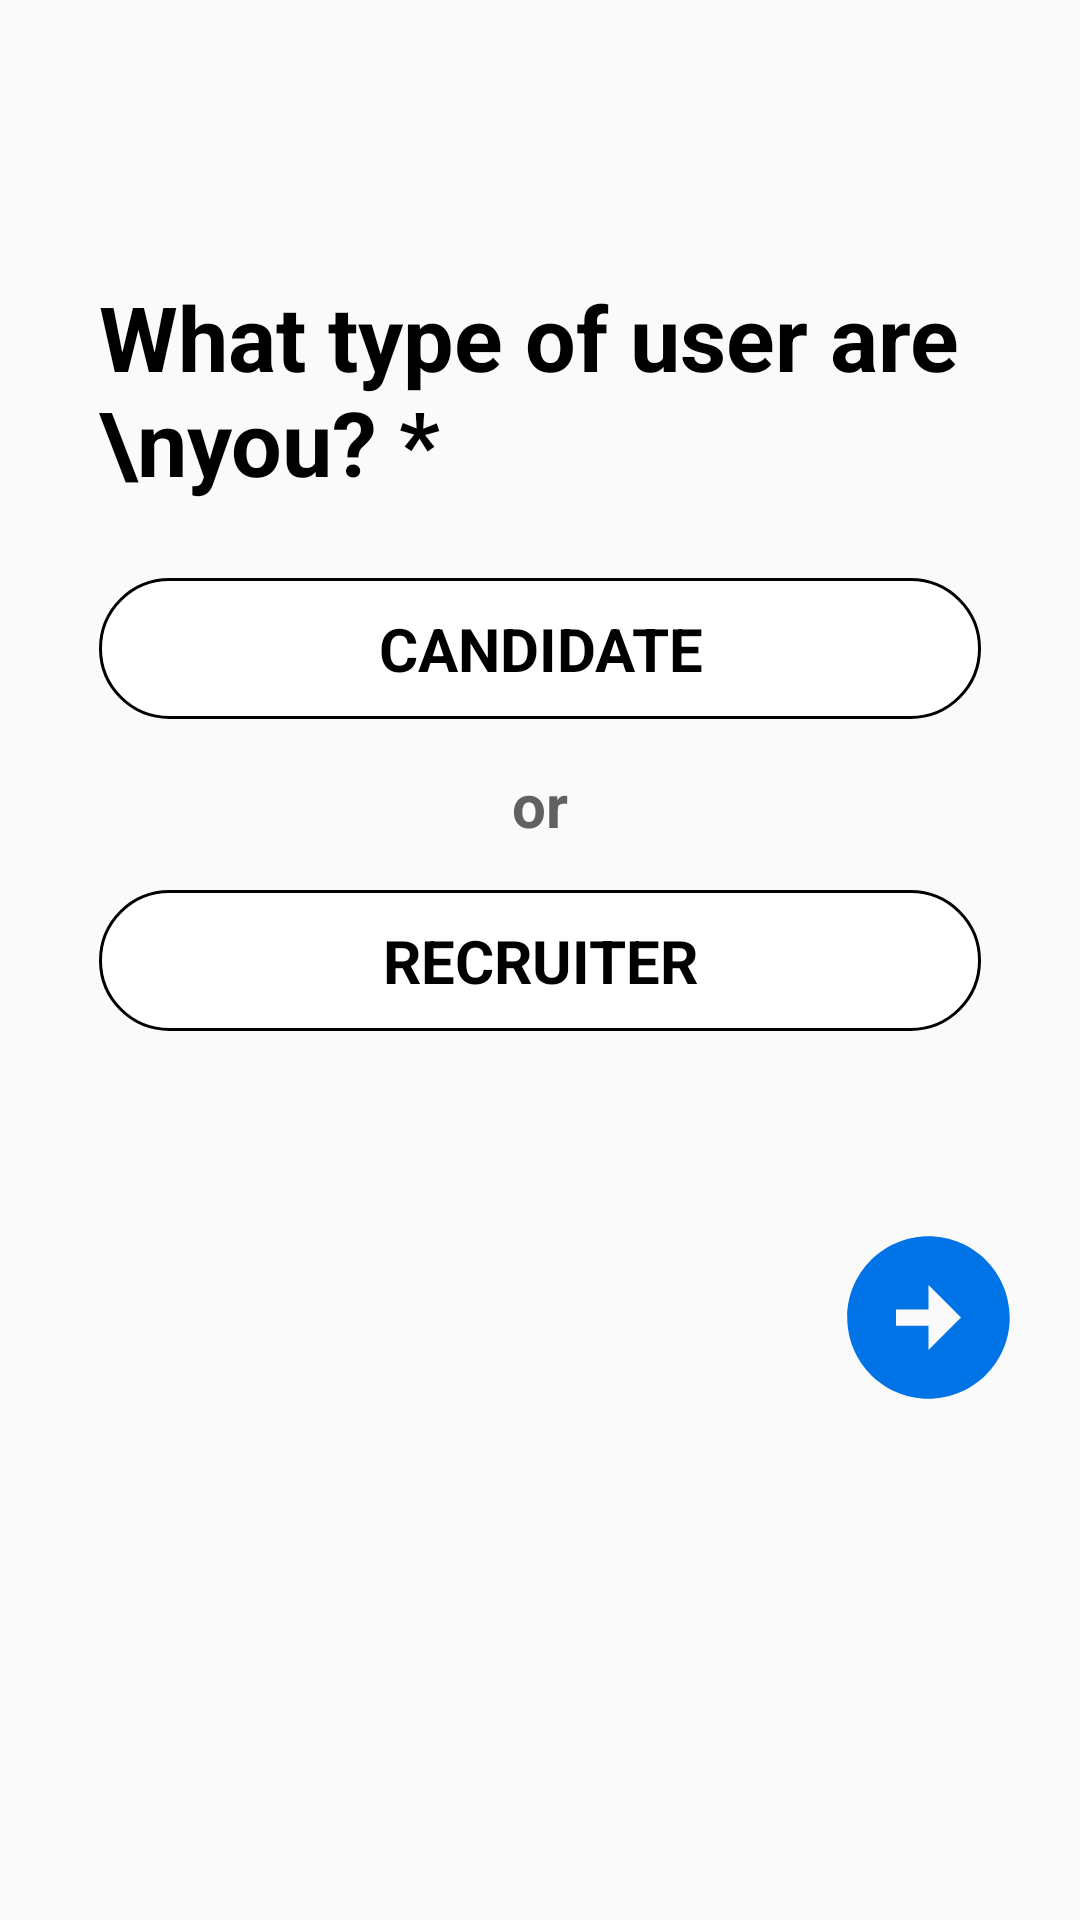

Reconstruct the res/layout file that produces this screen, plus the resources it refers to.
<!-- AndroidManifest.xml: activity theme Theme.AppCompat.Light.NoActionBar -->
<!-- res/layout/activity_select_user_type.xml -->
<?xml version="1.0" encoding="utf-8"?>
<androidx.constraintlayout.widget.ConstraintLayout xmlns:android="http://schemas.android.com/apk/res/android"
    xmlns:app="http://schemas.android.com/apk/res-auto"
    xmlns:tools="http://schemas.android.com/tools"
    android:layout_width="match_parent"
    android:layout_height="match_parent"
    tools:context=".SelectUserTypeActivity">

    <androidx.constraintlayout.widget.Guideline
        android:id="@+id/guideline1"
        android:layout_width="wrap_content"
        android:layout_height="wrap_content"
        android:orientation="horizontal"
        app:layout_constraintGuide_percent="0.05" />

    <androidx.constraintlayout.widget.Guideline
        android:id="@+id/guideline2"
        android:layout_width="wrap_content"
        android:layout_height="wrap_content"
        android:orientation="horizontal"
        app:layout_constraintGuide_percent="0.95" />

    <androidx.constraintlayout.widget.Guideline
        android:id="@+id/guideline3"
        android:layout_width="wrap_content"
        android:layout_height="wrap_content"
        android:orientation="vertical"
        app:layout_constraintGuide_percent="0.05" />

    <androidx.constraintlayout.widget.Guideline
        android:id="@+id/guideline4"
        android:layout_width="wrap_content"
        android:layout_height="wrap_content"
        android:orientation="vertical"
        app:layout_constraintGuide_percent="0.95" />

    <androidx.constraintlayout.widget.Guideline
        android:id="@+id/guideline5"
        android:layout_width="wrap_content"
        android:layout_height="wrap_content"
        android:orientation="vertical"
        app:layout_constraintGuide_percent="0.78" />

    <androidx.constraintlayout.widget.Guideline
        android:id="@+id/guideline6"
        android:layout_width="wrap_content"
        android:layout_height="wrap_content"
        android:orientation="horizontal"
        app:layout_constraintGuide_percent="0.60" />

    <androidx.constraintlayout.widget.Guideline
        android:id="@+id/guideline7"
        android:layout_width="wrap_content"
        android:layout_height="wrap_content"
        android:orientation="horizontal"
        app:layout_constraintGuide_percent="0.61" />

    <androidx.constraintlayout.widget.Guideline
        android:id="@+id/guideline8"
        android:layout_width="wrap_content"
        android:layout_height="wrap_content"
        android:orientation="horizontal"
        app:layout_constraintGuide_percent="0.70" />

    <TextView
        android:id="@+id/tvSelectUserMessage"
        android:layout_width="wrap_content"
        android:layout_height="wrap_content"
        android:layout_marginLeft="15dp"
        android:layout_marginTop="60dp"
        android:text="What type of user are \nyou? *"
        android:textColor="@color/black"
        android:textSize="30sp"
        android:textStyle="bold"
        app:layout_constraintStart_toStartOf="@+id/llOptionsHolder"
        app:layout_constraintTop_toTopOf="@+id/guideline1" />

    <LinearLayout
        android:id="@+id/llOptionsHolder"
        android:layout_width="0dp"
        android:layout_height="wrap_content"
        android:orientation="vertical"
        android:paddingHorizontal="15dp"
        app:layout_constraintBottom_toTopOf="@+id/guideline6"
        app:layout_constraintEnd_toStartOf="@+id/guideline4"
        app:layout_constraintStart_toStartOf="@+id/guideline3"
        app:layout_constraintTop_toBottomOf="@+id/tvSelectUserMessage">

        <TextView
            android:id="@+id/tvCandidateOption"
            android:layout_width="match_parent"
            android:layout_height="wrap_content"
            android:layout_marginBottom="15dp"
            android:background="@drawable/classic_white_button"
            android:paddingVertical="10dp"
            android:text="CANDIDATE"
            android:textAlignment="center"
            android:textColor="@color/black"
            android:textSize="20sp"
            android:textStyle="bold" />

        <TextView
            android:id="@+id/tvOr2"
            android:layout_width="wrap_content"
            android:layout_height="wrap_content"
            android:layout_marginBottom="15dp"
            android:text="or"
            android:layout_gravity="center"
            android:textAlignment="center"
            android:textColor="@color/lead"
            android:textSize="20sp"
            android:textStyle="bold" />

        <TextView
            android:id="@+id/tvRecruiterOption"
            android:layout_width="match_parent"
            android:layout_height="wrap_content"
            android:layout_marginBottom="15dp"
            android:background="@drawable/classic_white_button"
            android:paddingVertical="10dp"
            android:text="RECRUITER"
            android:textAlignment="center"
            android:textColor="@color/black"
            android:textSize="20sp"
            android:textStyle="bold" />

    </LinearLayout>

    <ImageButton
        android:id="@+id/ibRoundArrow"
        android:layout_width="65dp"
        android:layout_height="65dp"
        android:layout_marginTop="48dp"
        android:background="@drawable/ic_round_arrow"
        app:layout_constraintEnd_toStartOf="@+id/guideline4"
        app:layout_constraintTop_toBottomOf="@+id/llOptionsHolder" />

</androidx.constraintlayout.widget.ConstraintLayout>
<!-- resources referenced by this layout -->
<resources>
  <color name="black">#FF000000</color>
  <color name="lead">#616161</color>
  <!-- drawable classic_white_button (drawable) -->
  <?xml version="1.0" encoding="utf-8"?>
  <shape xmlns:android="http://schemas.android.com/apk/res/android"
      android:shape="rectangle">
  
      <stroke
          android:width="1dp"
          android:color="@color/black" />
  
      <solid android:color="@color/white" />
  
      <corners android:radius="40dp" />
  
  
  
  
  </shape>
  <!-- drawable ic_round_arrow (drawable) -->
  <vector xmlns:android="http://schemas.android.com/apk/res/android"
      android:width="24dp"
      android:height="24dp"
      android:viewportWidth="24"
      android:viewportHeight="24"
      android:tint="@color/mainBlue">
    <path
        android:fillColor="@color/mainBlue"
        android:pathData="M22,12c0,-5.52 -4.48,-10 -10,-10S2,6.48 2,12c0,5.52 4.48,10 10,10S22,17.52 22,12zM12,13l-4,0v-2l4,0V8l4,4l-4,4V13z"/>
  </vector>
  <color name="white">#FFFFFFFF</color>
  <color name="mainBlue">#0073e6</color>
</resources>
